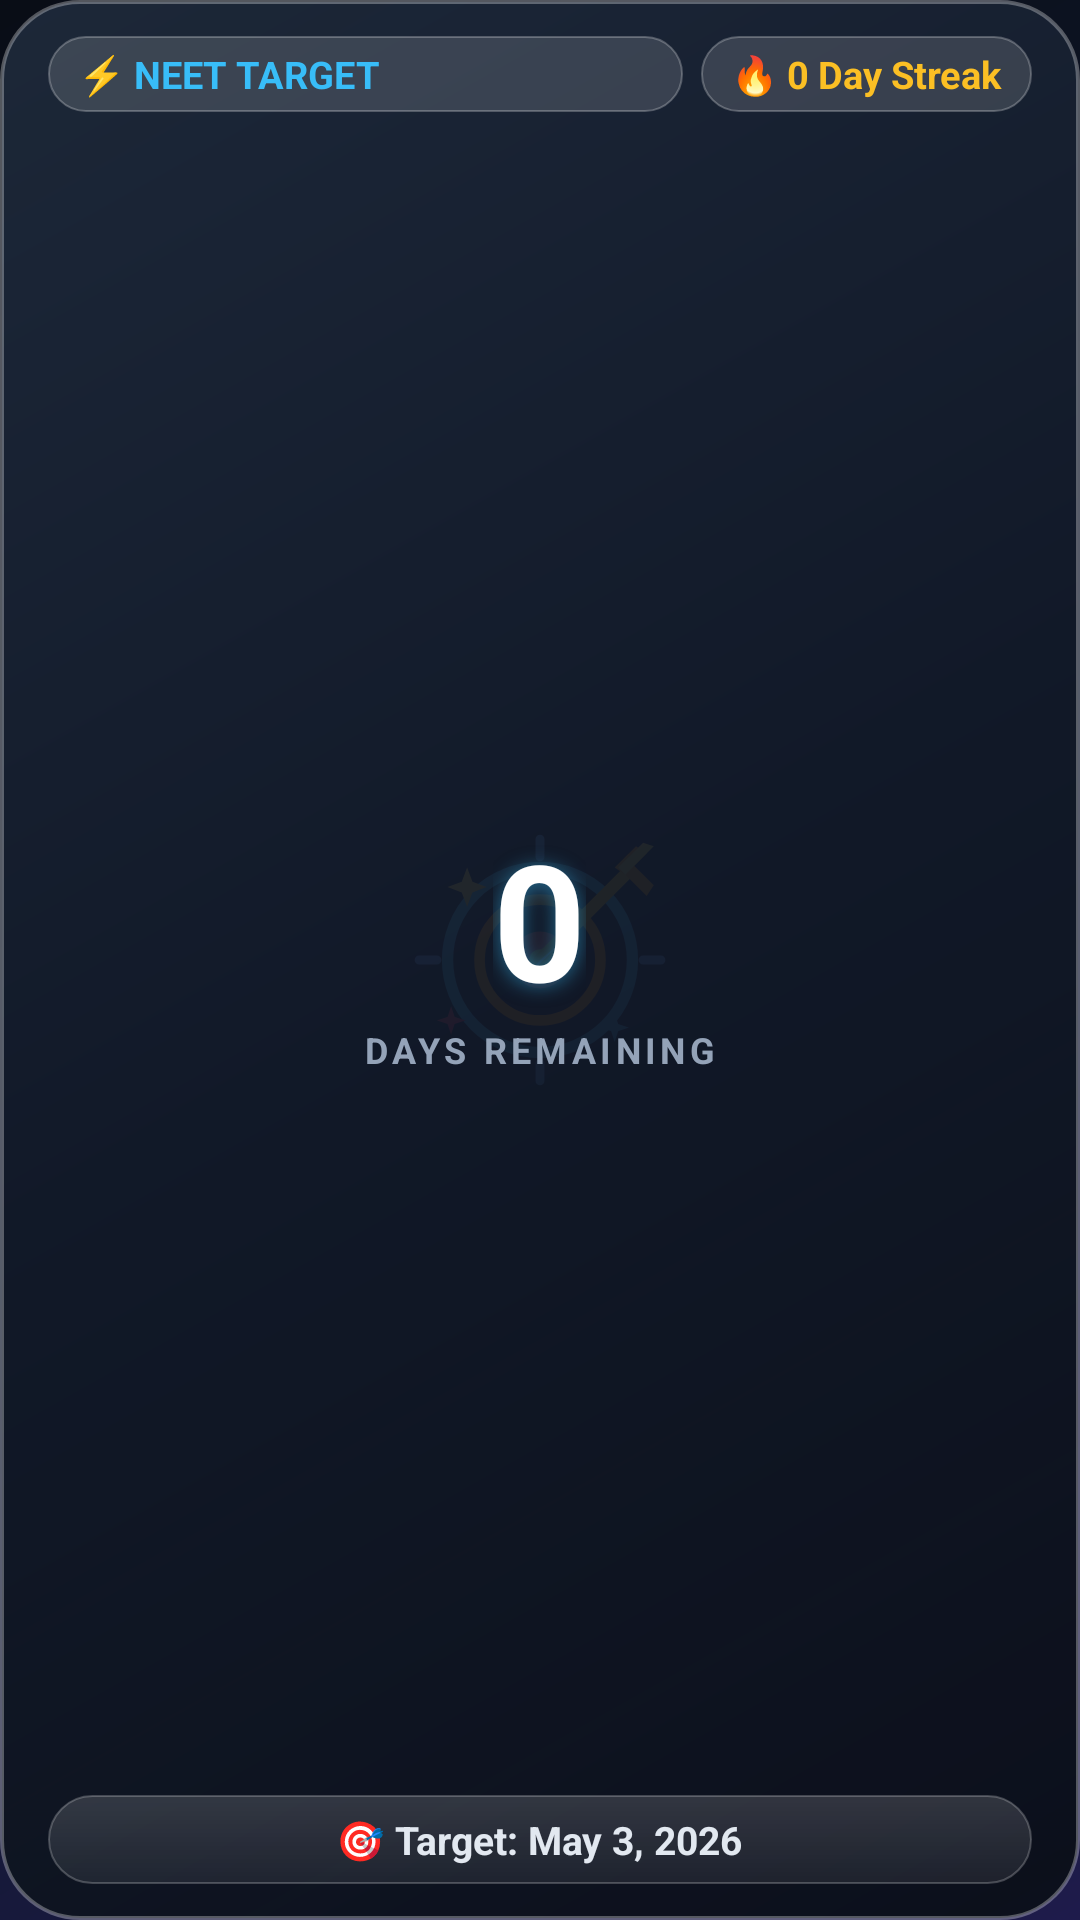

This screen was rendered from an Android layout file. Write that file and the resources it references.
<!-- AndroidManifest.xml: application theme Theme.MyApplication -->
<!-- res/layout/widget_neet_countdown.xml -->
<?xml version="1.0" encoding="utf-8"?>
<LinearLayout xmlns:android="http://schemas.android.com/apk/res/android"
    android:id="@+id/widget_root"
    android:layout_width="match_parent"
    android:layout_height="match_parent"
    android:background="@drawable/widget_bg_dark"
    android:gravity="center"
    android:orientation="vertical"
    android:paddingLeft="16dp"
    android:paddingRight="16dp"
    android:paddingTop="12dp"
    android:paddingBottom="12dp">

    
    <LinearLayout
        android:layout_width="match_parent"
        android:layout_height="wrap_content"
        android:gravity="center_vertical"
        android:orientation="horizontal">

        <TextView
            android:id="@+id/tv_countdown_badge"
            android:layout_width="0dp"
            android:layout_height="wrap_content"
            android:layout_weight="1"
            android:background="@drawable/widget_pill_btn"
            android:ellipsize="end"
            android:maxLines="1"
            android:paddingLeft="10dp"
            android:paddingRight="10dp"
            android:paddingTop="4dp"
            android:paddingBottom="4dp"
            android:text="⚡ NEET TARGET"
            android:textColor="#38BDF8"
            android:textSize="12.5sp"
            android:textStyle="bold" />

        <TextView
            android:id="@+id/tv_streak_badge"
            android:layout_width="wrap_content"
            android:layout_height="wrap_content"
            android:layout_marginLeft="6dp"
            android:layout_marginStart="6dp"
            android:background="@drawable/widget_pill_btn"
            android:paddingLeft="10dp"
            android:paddingRight="10dp"
            android:paddingTop="4dp"
            android:paddingBottom="4dp"
            android:text="🔥 0 Day Streak"
            android:textColor="#FBBF24"
            android:textSize="12.5sp"
            android:textStyle="bold" />
    </LinearLayout>

    
    <LinearLayout
        android:layout_width="match_parent"
        android:layout_height="0dp"
        android:layout_weight="1"
        android:gravity="center"
        android:orientation="vertical"
        android:paddingTop="2dp"
        android:paddingBottom="2dp">

        <TextView
            android:id="@+id/tv_countdown_days"
            android:layout_width="wrap_content"
            android:layout_height="wrap_content"
            android:includeFontPadding="false"
            android:shadowColor="#8038BDF8"
            android:shadowDx="0"
            android:shadowDy="2"
            android:shadowRadius="16"
            android:text="0"
            android:textColor="#FFFFFF"
            android:textSize="54sp"
            android:textStyle="bold" />

        <TextView
            android:id="@+id/tv_countdown_label"
            android:layout_width="wrap_content"
            android:layout_height="wrap_content"
            android:layout_marginTop="1dp"
            android:letterSpacing="0.12"
            android:text="DAYS REMAINING"
            android:textColor="#94A3B8"
            android:textSize="12sp"
            android:textStyle="bold" />
    </LinearLayout>

    
    <LinearLayout
        android:layout_width="match_parent"
        android:layout_height="wrap_content"
        android:background="@drawable/widget_card_item"
        android:gravity="center"
        android:orientation="horizontal"
        android:paddingLeft="12dp"
        android:paddingRight="12dp"
        android:paddingTop="6dp"
        android:paddingBottom="6dp">

        <TextView
            android:id="@+id/tv_target_date_info"
            android:layout_width="wrap_content"
            android:layout_height="wrap_content"
            android:ellipsize="end"
            android:maxLines="1"
            android:text="🎯 Target: May 3, 2026"
            android:textColor="#E2E8F0"
            android:textSize="13sp"
            android:textStyle="bold" />
    </LinearLayout>
</LinearLayout>
<!-- resources referenced by this layout -->
<resources>
  <!-- drawable widget_bg_dark (drawable) -->
  <?xml version="1.0" encoding="utf-8"?>
  <shape xmlns:android="http://schemas.android.com/apk/res/android"
      android:shape="rectangle">
      <corners android:radius="26dp" />
      <gradient
          android:startColor="#EA1E293B"
          android:centerColor="#F0111827"
          android:endColor="#F80B0F19"
          android:angle="315" />
      <stroke
          android:width="1.2dp"
          android:color="#4DFFFFFF" />
  </shape>
  <!-- drawable widget_card_item (drawable) -->
  <?xml version="1.0" encoding="utf-8"?>
  <shape xmlns:android="http://schemas.android.com/apk/res/android"
      android:shape="rectangle">
      <corners android:radius="16dp" />
      <gradient
          android:startColor="#26FFFFFF"
          android:endColor="#12FFFFFF"
          android:angle="270" />
      <stroke
          android:width="0.8dp"
          android:color="#38FFFFFF" />
  </shape>
  <!-- drawable widget_pill_btn (drawable) -->
  <?xml version="1.0" encoding="utf-8"?>
  <shape xmlns:android="http://schemas.android.com/apk/res/android"
      android:shape="rectangle">
      <corners android:radius="999dp" />
      <solid android:color="#24FFFFFF" />
      <stroke
          android:width="0.8dp"
          android:color="#40FFFFFF" />
  </shape>
  <style name="Theme.MyApplication" parent="android:Theme.DeviceDefault.NoActionBar">
          <item name="android:windowBackground">@drawable/splash_background</item>
          <item name="android:statusBarColor">#00000000</item>
          <item name="android:navigationBarColor">#00000000</item>
          <item name="android:windowLightStatusBar">false</item>
          <item name="android:windowLightNavigationBar" tools:targetApi="o_mr1">false</item>
      </style>
  <!-- drawable splash_background (drawable) -->
  <?xml version="1.0" encoding="utf-8"?>
  <layer-list xmlns:android="http://schemas.android.com/apk/res/android">
      <item>
          <shape android:shape="rectangle">
              <gradient
                  android:angle="315"
                  android:startColor="#090D16"
                  android:centerColor="#0F172A"
                  android:endColor="#1E1B4B"
                  android:type="linear" />
          </shape>
      </item>
      <item
          android:width="128dp"
          android:height="128dp"
          android:drawable="@drawable/ic_launcher_foreground"
          android:gravity="center" />
  </layer-list>
  <!-- drawable ic_launcher_foreground: vector/xml drawable (drawable, 2168 chars, omitted) -->
</resources>
